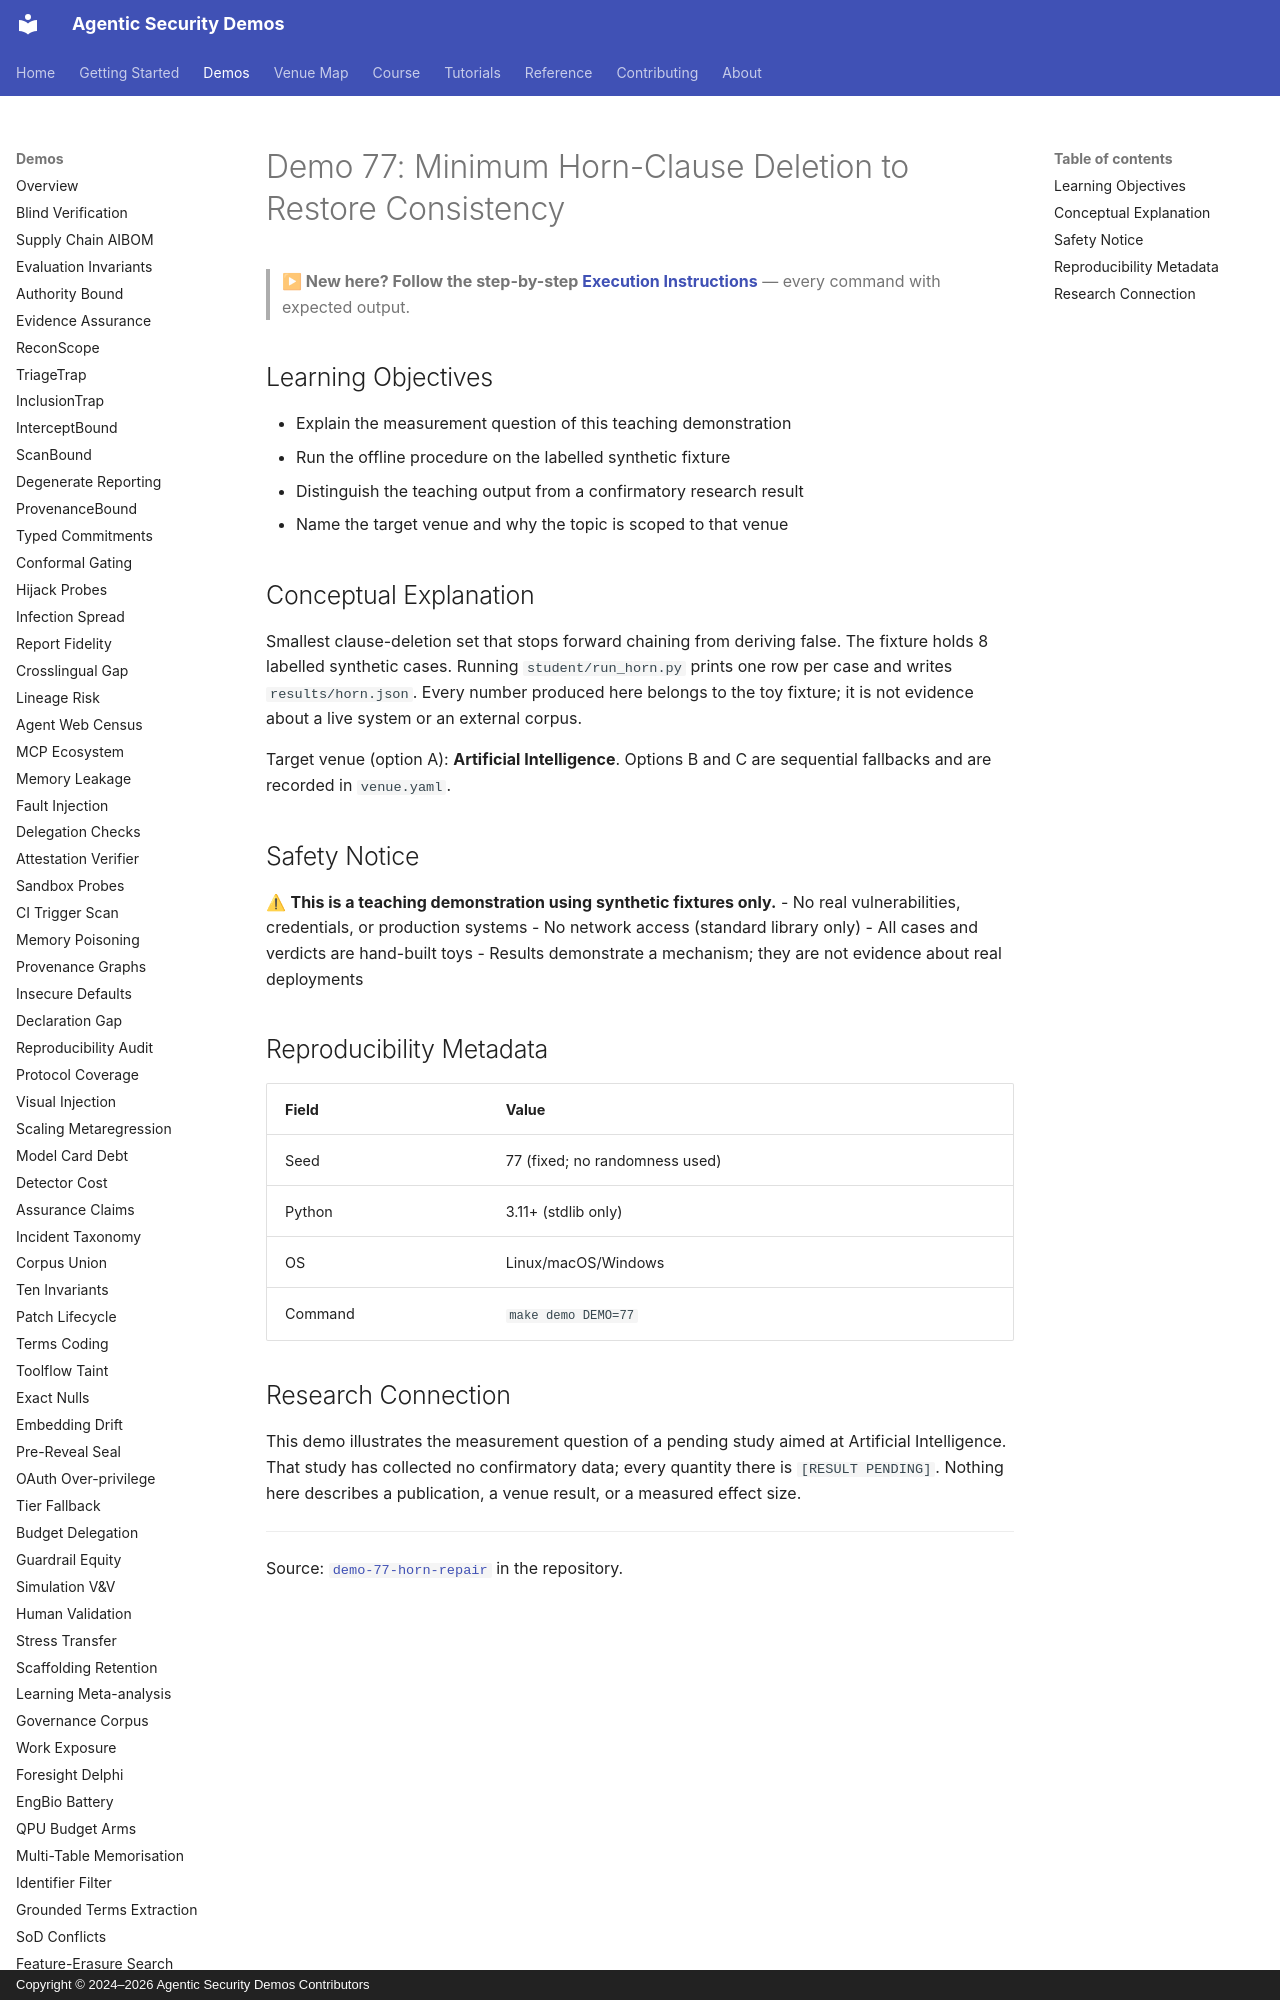

repository: jedi-master-council/agentic-security-demos · page: demos/77-horn-repair/index.html · generator: mkdocs · copyright: Copyright © 2024–2026 Agentic Security Demos Contributors

# Demo 77: Minimum Horn-Clause Deletion to Restore Consistency

> **▶ New here? Follow the step-by-step [Execution Instructions](https://github.com/jedi-master-council/agentic-security-demos/blob/main/demo-77-horn-repair/INSTRUCTIONS.md)** — every command with expected output.

## Learning Objectives

- Explain the measurement question of this teaching demonstration
- Run the offline procedure on the labelled synthetic fixture
- Distinguish the teaching output from a confirmatory research result
- Name the target venue and why the topic is scoped to that venue

## Conceptual Explanation

Smallest clause-deletion set that stops forward chaining from deriving false. The fixture holds 8 labelled synthetic cases.
Running `student/run_horn.py` prints one row per case and writes
`results/horn.json`. Every number produced here belongs to the
toy fixture; it is not evidence about a live system or an external corpus.

Target venue (option A): **Artificial Intelligence**. Options B and C are
sequential fallbacks and are recorded in `venue.yaml`.

## Safety Notice

⚠ **This is a teaching demonstration using synthetic fixtures only.**
- No real vulnerabilities, credentials, or production systems
- No network access (standard library only)
- All cases and verdicts are hand-built toys
- Results demonstrate a mechanism; they are not evidence about real deployments

## Reproducibility Metadata

| Field | Value |
|-------|-------|
| Seed | 77 (fixed; no randomness used) |
| Python | 3.11+ (stdlib only) |
| OS | Linux/macOS/Windows |
| Command | `make demo DEMO=77` |
